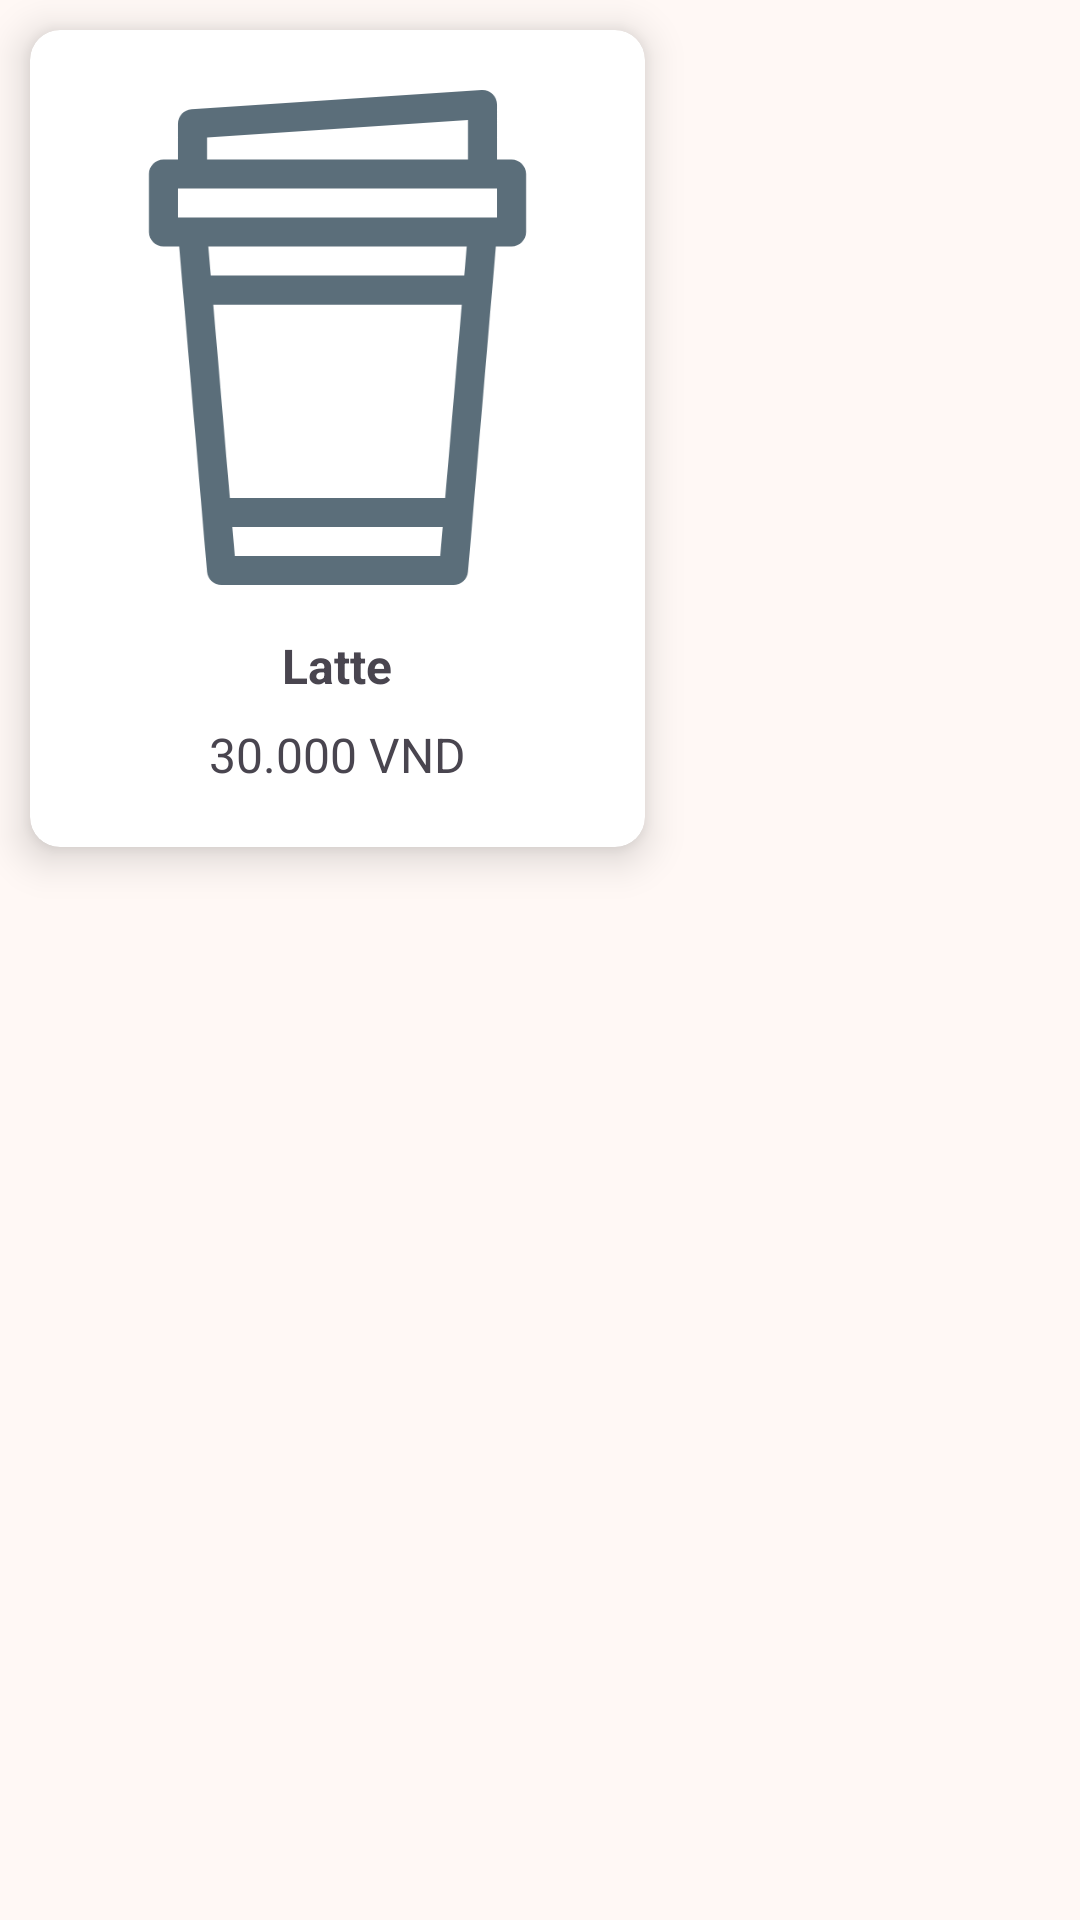

Write the Android layout XML for this screen, with the resource values it uses.
<!-- AndroidManifest.xml: application theme Theme.SeSeCoffee -->
<!-- res/layout/coffee_item.xml -->
<?xml version="1.0" encoding="utf-8"?>
<LinearLayout xmlns:android="http://schemas.android.com/apk/res/android"
    xmlns:app="http://schemas.android.com/apk/res-auto"
    xmlns:tools="http://schemas.android.com/tools"
    android:layout_width="match_parent"
    android:layout_height="wrap_content"
    android:orientation="vertical">

    <androidx.cardview.widget.CardView
        android:layout_width="wrap_content"
        android:layout_height="wrap_content"
        android:background="@color/white"
        app:cardCornerRadius="10dp"
        app:cardElevation="8dp"
        android:layout_margin="10dp"
        tools:layout_editor_absoluteX="123dp"
        tools:layout_editor_absoluteY="16dp">

        <LinearLayout
            android:layout_width="wrap_content"
            android:layout_height="wrap_content"
            android:gravity="center"
            android:orientation="vertical"
            android:padding="20dp">

            <ImageView
                android:id="@+id/proImg"
                android:layout_width="165dp"
                android:layout_height="165dp"
                android:layout_marginTop="0dp"
                app:srcCompat="@drawable/latte" />

            <TextView
                android:id="@+id/proName"
                android:layout_width="wrap_content"
                android:layout_height="wrap_content"
                android:layout_marginTop="16dp"
                android:text="Latte"
                android:textSize="16sp"
                android:textStyle="bold" />

            <TextView
                android:id="@+id/proPrice"
                android:layout_width="wrap_content"
                android:layout_height="wrap_content"
                android:layout_marginTop="8dp"
                android:text="30.000 VND"
                android:textSize="16sp" />

        </LinearLayout>
    </androidx.cardview.widget.CardView>

</LinearLayout>
<!-- resources referenced by this layout -->
<resources>
  <color name="white">#FFFFFFFF</color>
  <style name="Theme.SeSeCoffee" parent="Base.Theme.SeSeCoffee" />
  <color name="md_theme_primary">#895120</color>
  <color name="md_theme_onPrimary">#FFFFFF</color>
  <color name="md_theme_primaryContainer">#FFDCC4</color>
  <color name="md_theme_onPrimaryContainer">#2F1400</color>
  <color name="md_theme_secondary">#745944</color>
  <color name="md_theme_onSecondary">#FFFFFF</color>
  <color name="md_theme_secondaryContainer">#FFDCC4</color>
  <color name="md_theme_onSecondaryContainer">#2A1707</color>
  <color name="md_theme_tertiary">#5D6236</color>
  <color name="md_theme_onTertiary">#FFFFFF</color>
  <color name="md_theme_tertiaryContainer">#E2E7AF</color>
  <color name="md_theme_onTertiaryContainer">#1A1D00</color>
  <color name="md_theme_error">#BA1A1A</color>
  <color name="md_theme_onError">#FFFFFF</color>
  <color name="md_theme_errorContainer">#FFDAD6</color>
  <color name="md_theme_onErrorContainer">#410002</color>
  <color name="md_theme_background">#FFF8F5</color>
  <color name="md_theme_onBackground">#221A14</color>
  <color name="md_theme_surface">#FFF8F5</color>
  <color name="md_theme_onSurface">#221A14</color>
  <color name="md_theme_surfaceVariant">#F3DFD2</color>
  <color name="md_theme_onSurfaceVariant">#51443B</color>
  <color name="md_theme_outline">#84746A</color>
  <color name="md_theme_outlineVariant">#D6C3B7</color>
  <color name="md_theme_inverseSurface">#382F28</color>
  <color name="md_theme_inverseOnSurface">#FEEEE4</color>
  <color name="md_theme_inversePrimary">#FFB780</color>
  <color name="md_theme_primaryFixed">#FFDCC4</color>
  <color name="md_theme_onPrimaryFixed">#2F1400</color>
  <color name="md_theme_primaryFixedDim">#FFB780</color>
  <color name="md_theme_onPrimaryFixedVariant">#6D3A09</color>
  <color name="md_theme_secondaryFixed">#FFDCC4</color>
  <color name="md_theme_onSecondaryFixed">#2A1707</color>
  <color name="md_theme_secondaryFixedDim">#E4BFA7</color>
  <color name="md_theme_onSecondaryFixedVariant">#5B412F</color>
  <color name="md_theme_tertiaryFixed">#E2E7AF</color>
  <color name="md_theme_onTertiaryFixed">#1A1D00</color>
  <color name="md_theme_tertiaryFixedDim">#C6CB95</color>
  <color name="md_theme_onTertiaryFixedVariant">#454A20</color>
  <color name="md_theme_surfaceDim">#E7D7CE</color>
  <color name="md_theme_surfaceBright">#FFF8F5</color>
  <color name="md_theme_surfaceContainerLowest">#FFFFFF</color>
  <color name="md_theme_surfaceContainerLow">#FFF1E9</color>
  <color name="md_theme_surfaceContainer">#FBEBE1</color>
  <color name="md_theme_surfaceContainerHigh">#F5E5DC</color>
  <color name="md_theme_surfaceContainerHighest">#F0DFD6</color>
</resources>
